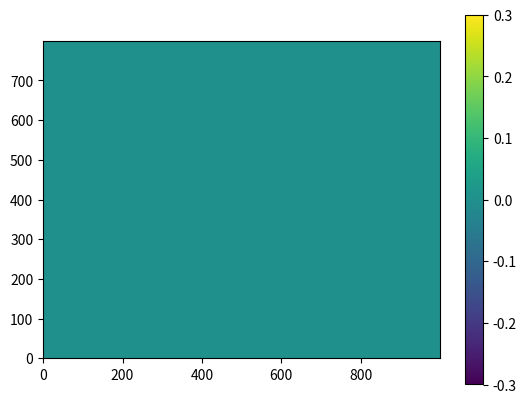

Reproduce this figure in Python. (Note: this script raises an exception after producing the figure.)
#!/usr/bin/env python
#---------------------------------------------------------------------------
# File Name : wave2d_numpy.py
#
# [redacted]
# 
# Written date :	2010. 6. 17
# Modify date :		
#
# Copyright : GNU GPL
#
# Description : 
# Simulation for the 2-dimensional wave equations with simple FD (Finite-Difference) scheme
#
# These are educational codes to study python programming for high performance computing.
# Step 1: Using numpy arrays
#---------------------------------------------------------------------------

import numpy as np
import matplotlib.pyplot as plt


def update(c, f, g):
	f[1:-1,1:-1] = c[1:-1,1:-1]*(g[2:,1:-1] + g[:-2,1:-1] + g[1:-1,2:] + g[1:-1,:-2] - 4*g[1:-1,1:-1]) + 2*g[1:-1,1:-1] - f[1:-1,1:-1]


nx, ny = 1000, 800
tmax = 500
f = np.zeros((nx,ny), dtype=np.float32)
g = np.zeros_like(f)
c = np.ones_like(f) * 0.25

# To plot using matplotlib
plt.ion()
img = plt.imshow(f.T, origin='lower', vmin=-0.3, vmax=0.3)
plt.colorbar()

# Main loop for time evolution
for tn in xrange(1,tmax+1):
	g[400,300] += np.sin(0.1*tn) 
	update(c, f, g)
	update(c, g, f)

	if tn%10 == 0:
		print("tstep =\t%d/%d (%d %%)" % (tn, tmax, float(tn)/tmax*100))
		img.set_array(f.T)
		plt.draw()
		#savefig('./png/%.5d.png' % tn) 
